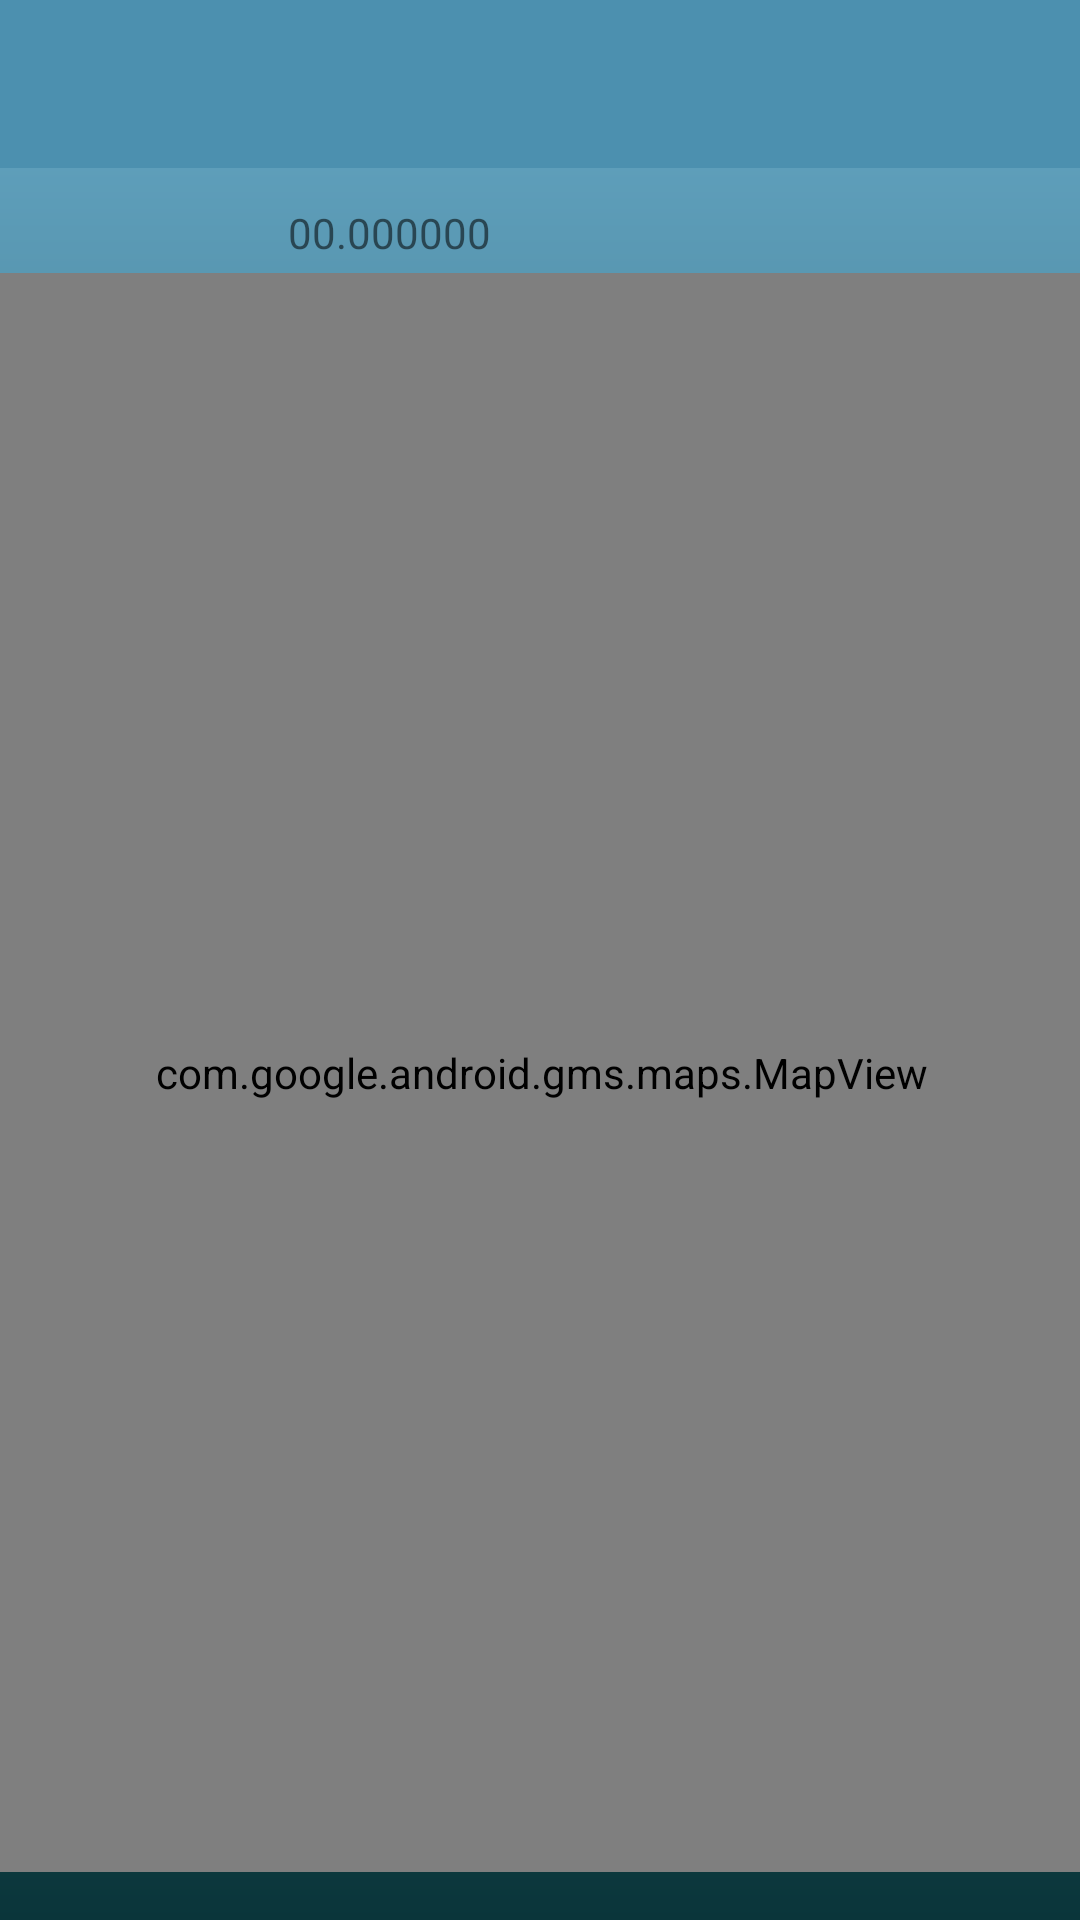

This screen was rendered from an Android layout file. Write that file and the resources it references.
<!-- AndroidManifest.xml: application theme AppTheme -->
<!-- res/layout/activity_map.xml -->
<?xml version="1.0" encoding="utf-8"?>
<androidx.coordinatorlayout.widget.CoordinatorLayout xmlns:android="http://schemas.android.com/apk/res/android"
    xmlns:app="http://schemas.android.com/apk/res-auto"
    xmlns:tools="http://schemas.android.com/tools"
    android:layout_width="match_parent"
    android:layout_height="match_parent"
    tools:context="org.wit.hillfort.views.location.EditLocationView"
    android:background="@drawable/gradient1">

    <com.google.android.material.appbar.AppBarLayout
        android:layout_width="match_parent"
        android:layout_height="wrap_content"
        android:background="@color/colorAccent"
        android:fitsSystemWindows="true"
        app:elevation="0dip"
        app:theme="@style/ThemeOverlay.AppCompat.Dark.ActionBar">

        <androidx.appcompat.widget.Toolbar
            android:id="@+id/toolbar"
            android:layout_width="match_parent"
            android:layout_height="wrap_content"
            app:titleTextColor="@color/colorPrimary" />
    </com.google.android.material.appbar.AppBarLayout>

    <androidx.constraintlayout.widget.ConstraintLayout
        android:layout_width="match_parent"
        android:layout_height="match_parent"
        android:layout_alignTop="@+id/appBarLayout"
        android:layout_alignParentBottom="true"
        android:layout_marginTop="0dp"
        android:layout_marginBottom="0dp">

        <TextView
            android:id="@+id/lat"
            android:layout_width="wrap_content"
            android:layout_height="wrap_content"
            android:layout_marginStart="96dp"
            android:layout_marginTop="68dp"
            android:text="00.000000"
            app:layout_constraintStart_toStartOf="parent"
            app:layout_constraintTop_toTopOf="parent" />

        <TextView
            android:id="@+id/lng"
            android:layout_width="wrap_content"
            android:layout_height="wrap_content"
            android:layout_marginStart="106dp"
            android:layout_marginTop="68dp"
            android:layout_marginEnd="113dp"
            android:text="00.000000"
            app:layout_constraintEnd_toEndOf="parent"
            app:layout_constraintHorizontal_bias="0.47"
            app:layout_constraintStart_toEndOf="@+id/lat"
            app:layout_constraintTop_toTopOf="parent" />

        <com.google.android.gms.maps.MapView
            android:id="@+id/mapView"
            android:layout_width="382dp"
            android:layout_height="533dp"
            android:layout_marginStart="16dp"
            android:layout_marginTop="4dp"
            android:layout_marginEnd="16dp"
            android:layout_marginBottom="16dp"
            app:layout_constraintBottom_toBottomOf="parent"
            app:layout_constraintEnd_toEndOf="parent"
            app:layout_constraintStart_toStartOf="parent"
            app:layout_constraintTop_toBottomOf="@+id/lat"
            app:layout_constraintVertical_bias="1.0" />
    </androidx.constraintlayout.widget.ConstraintLayout>

</androidx.coordinatorlayout.widget.CoordinatorLayout>
<!-- resources referenced by this layout -->
<resources>
  <color name="colorAccent">#4c90af</color>
  <color name="colorPrimary">#FFFFFF</color>
  <!-- drawable gradient1 (drawable) -->
  <?xml version="1.0" encoding="utf-8"?>
  <shape android:shape="rectangle"
      xmlns:android="http://schemas.android.com/apk/res/android">
      <gradient
          android:endColor="#66A8C6"
          android:startColor="#0A353A"
          android:angle="90"
      />
  
  </shape>
  
  
</resources>
